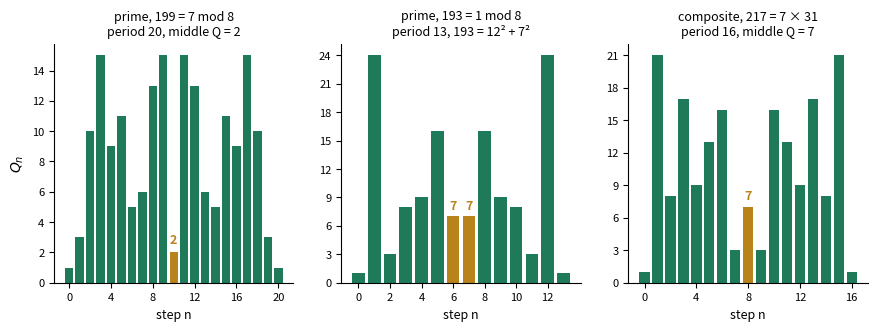

The script that saved this image: (Note: this script raises an exception after producing the figure.)
"""Figure: the denominators Q_n over one period of sqrt(N), for a prime 3 mod 4, a prime 1 mod 4 and a composite."""
import math, matplotlib
matplotlib.use("Agg")
import matplotlib.pyplot as plt
from matplotlib.ticker import MaxNLocator
def period(N):
    a0 = math.isqrt(N); P, Q, a = 0, 1, a0; Qs = [1]; terms = [a0]
    while True:
        P = a * Q - P; Q = (N - P * P) // Q; Qs.append(Q)
        if Q == 1: return Qs, terms
        a = (a0 + P) // Q; terms.append(a)
GREEN, GOLD, GREY = "#1f7a5a", "#b9831c", "#9aa8a0"
cases = [(199, "prime, 199 = 7 mod 8"), (193, "prime, 193 = 1 mod 8"), (217, "composite, 217 = 7 × 31")]
fig, axes = plt.subplots(1, 3, figsize=(10.5, 3.1), sharey=False)
for ax, (N, title) in zip(axes, cases):
    Qs, terms = period(N); k = len(Qs) - 1; xs = list(range(k + 1))
    mid = [k // 2] if k % 2 == 0 else [k // 2, k // 2 + 1]
    if k % 2 == 0: note = "period %d, middle Q = %d" % (k, Qs[k // 2])
    else:
        b = Qs[k // 2]; a = math.isqrt(N - b * b); assert a * a + b * b == N; note = "period %d, %d = %d² + %d²" % (k, N, a, b)
    ax.bar(xs, Qs, color=[GOLD if x in mid else GREEN for x in xs], width=0.8)
    for x in mid: ax.text(x, Qs[x] + 0.4, str(Qs[x]), ha="center", va="bottom", fontsize=9, color=GOLD, fontweight="bold")
    ax.set_title(title + "\n" + note, fontsize=9); ax.set_xlabel("step n", fontsize=9); ax.tick_params(labelsize=8)
    ax.yaxis.set_major_locator(MaxNLocator(integer=True)); ax.spines[["top", "right"]].set_visible(False); ax.set_xticks(range(0, k + 1, 2 if k < 14 else 4))
    print(N, note, "Q:", Qs)
axes[0].set_ylabel("$Q_n$", fontsize=10)
import os
OUT = os.path.join(os.path.dirname(os.path.abspath(__file__)), "..", "..", "paper", "figures"); os.makedirs(OUT, exist_ok=True)
fig.tight_layout(); fig.savefig(os.path.join(OUT, "sqrt_middle.pdf"))   # Figure 7.2 of the paper
